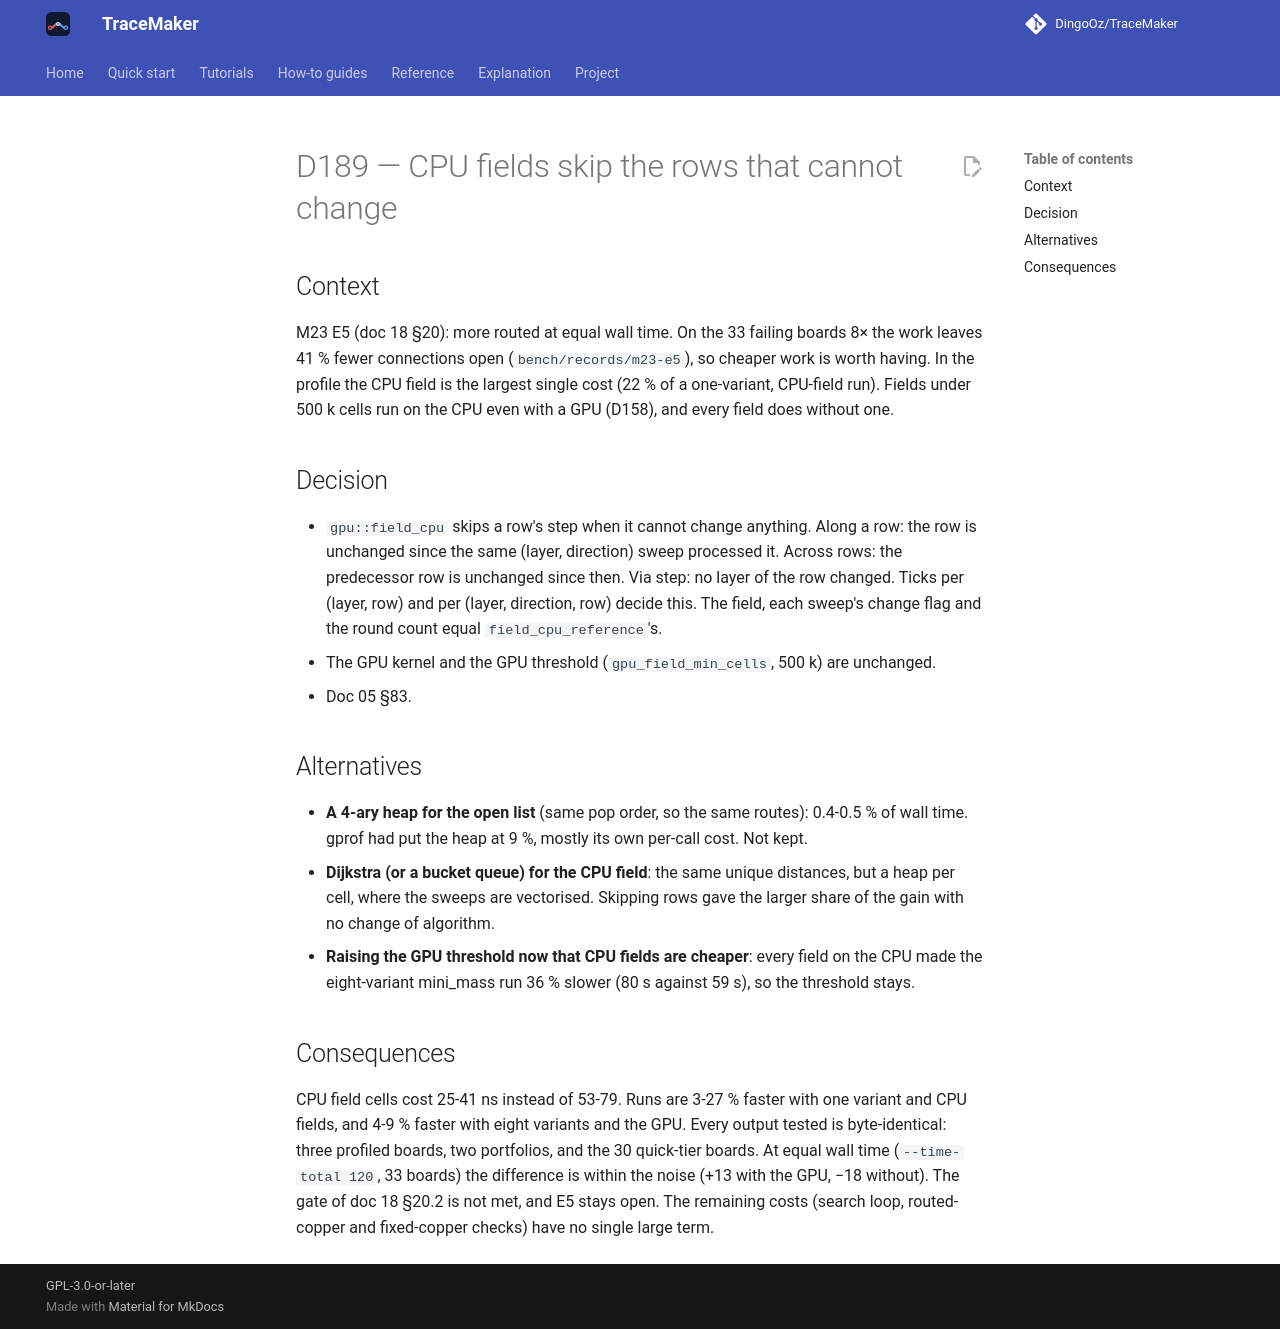

repository: DingoOz/TraceMaker · page: dev/decisions/D189/index.html · generator: mkdocs

---
id: D189
title: "CPU fields skip the rows that cannot change"
status: accepted
date: 2026-11-13
docs: ["05", "18"]
---

# D189 — CPU fields skip the rows that cannot change

## Context

M23 E5 (doc 18 §20): more routed at equal wall time. On the 33 failing boards 8× the work leaves 41 % fewer connections open
(`bench/records/m23-e5`), so cheaper work is worth having. In the profile the CPU field is the largest single cost (22 % of a one-variant,
CPU-field run). Fields under 500 k cells run on the CPU even with a GPU (D158), and every field does without one.

## Decision

- `gpu::field_cpu` skips a row's step when it cannot change anything. Along a row: the row is unchanged since the same (layer, direction)
  sweep processed it. Across rows: the predecessor row is unchanged since then. Via step: no layer of the row changed. Ticks per (layer, row)
  and per (layer, direction, row) decide this. The field, each sweep's change flag and the round count equal `field_cpu_reference`'s.
- The GPU kernel and the GPU threshold (`gpu_field_min_cells`, 500 k) are unchanged.
- Doc 05 §83.

## Alternatives

- **A 4-ary heap for the open list** (same pop order, so the same routes): 0.4-0.5 % of wall time. gprof had put the heap at 9 %, mostly its
  own per-call cost. Not kept.
- **Dijkstra (or a bucket queue) for the CPU field**: the same unique distances, but a heap per cell, where the sweeps are vectorised.
  Skipping rows gave the larger share of the gain with no change of algorithm.
- **Raising the GPU threshold now that CPU fields are cheaper**: every field on the CPU made the eight-variant mini_mass run 36 % slower
  (80 s against 59 s), so the threshold stays.

## Consequences

CPU field cells cost 25-41 ns instead of 53-79. Runs are 3-27 % faster with one variant and CPU fields, and 4-9 % faster with eight
variants and the GPU. Every output tested is byte-identical: three profiled boards, two portfolios, and the 30 quick-tier boards. At equal wall time
(`--time-total 120`, 33 boards) the difference is within the noise (+13 with the GPU, −18 without). The gate of doc 18 §20.2 is not met,
and E5 stays open. The remaining costs (search loop, routed-copper and fixed-copper checks) have no single large term.
